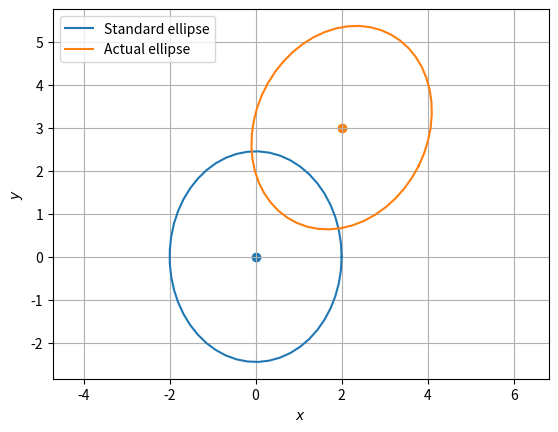

Write the Python code that produced this figure.
import numpy as np
import matplotlib.pyplot as plt
from numpy import linalg as LA

#Generating points on an ellipse
def ellipse_gen(a,b):
	len = 50
	theta = np.linspace(0,2*np.pi,len)
	x_ellipse = np.zeros((2,len))
	x_ellipse[0,:] = a*np.cos(theta)
	x_ellipse[1,:] = b*np.sin(theta)
	return x_ellipse

#setting up plot
fig = plt.figure()
ax = fig.add_subplot(111, aspect='equal')
len = 100
y = np.linspace(-5,5,len)

#Ellipse parameters
V = np.array(([14,-2],[-2,11]))
u = np.array(([-22,-29]))
f = -60
c = -LA.inv(V)@u

#Eigenvalues and eigenvectors
D_vec,P = LA.eig(V)
D = np.diag(D_vec)
a = np.sqrt(-f/D_vec[0])
b = np.sqrt(-f/D_vec[1])
xStandardEllipse = ellipse_gen(a,b)

print(P)
#Major and Minor Axes
MajorStandard = np.array(([a,0]))
MinorStandard = np.array(([0,b]))

#Affine transform 
xActualEllipse = P@xStandardEllipse
MajorActual = P@MajorStandard
MinorActual = P@MinorStandard

#Plotting the standard ellipse
plt.plot(xStandardEllipse[0,:],xStandardEllipse[1,:],label='Standard ellipse')

#Plotting the actual ellipse
plt.plot(c[0]+xActualEllipse[0,:],c[1]+xActualEllipse[1,:],label='Actual ellipse')

plt.scatter(0,0)
plt.scatter(c[0],c[1])

plt.xlabel('$x$')
plt.ylabel('$y$')
plt.legend(loc='best')
plt.grid() # minor
plt.axis('equal')

plt.show()
